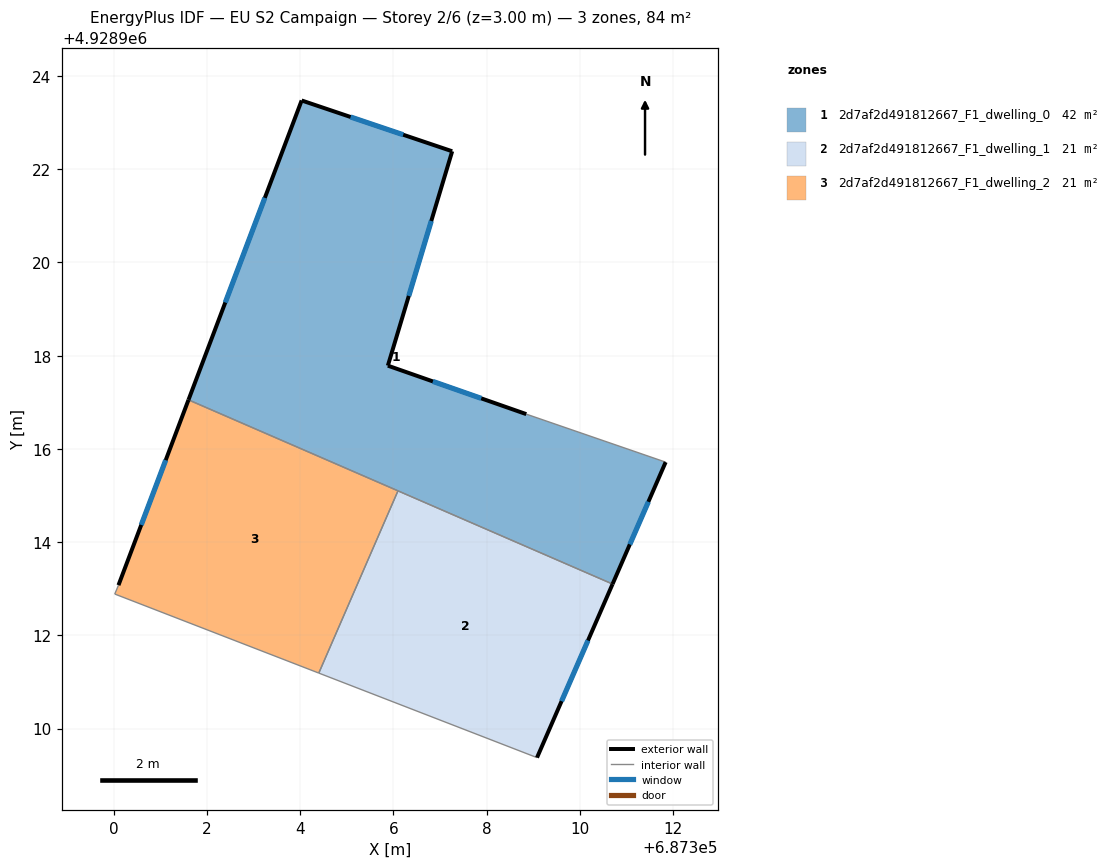
=== STOREY PLAN SPEC (per zone: floor XY polygon, exterior-wall plan segments, windows/doors) ===
zone 1: 2d7af2d491812667_F1_dwelling_0  (41.8 m²)
  floor: (687307.26, 4928922.39) (687305.88, 4928917.79) (687308.85, 4928916.75) (687311.84, 4928915.72) (687310.70, 4928913.10) (687301.60, 4928917.05) (687304.03, 4928923.48)
  exterior wall: (687310.70, 4928913.10) – (687311.84, 4928915.72)  [2.9 m]
    window: (687311.07, 4928913.95) – (687311.47, 4928914.87)  [1.0 m²]
  exterior wall: (687304.03, 4928923.48) – (687301.60, 4928917.05)  [6.9 m]
    window: (687303.24, 4928921.39) – (687302.39, 4928919.14)  [2.5 m²]
  exterior wall: (687307.26, 4928922.39) – (687304.03, 4928923.48)  [3.4 m]
    window: (687306.21, 4928922.74) – (687305.08, 4928923.12)  [1.2 m²]
  exterior wall: (687305.88, 4928917.79) – (687307.26, 4928922.39)  [4.8 m]
    window: (687306.33, 4928919.28) – (687306.81, 4928920.89)  [1.8 m²]
  exterior wall: (687308.85, 4928916.75) – (687305.88, 4928917.79)  [3.1 m]
    window: (687307.89, 4928917.08) – (687306.85, 4928917.45)  [1.2 m²]
  interior walls: 3
zone 2: 2d7af2d491812667_F1_dwelling_1  (20.9 m²)
  floor: (687310.70, 4928913.10) (687309.08, 4928909.38) (687304.40, 4928911.19) (687306.10, 4928915.10)
  exterior wall: (687309.08, 4928909.38) – (687310.70, 4928913.10)  [4.1 m]
    window: (687309.61, 4928910.59) – (687310.18, 4928911.89)  [1.5 m²]
  interior walls: 3
zone 3: 2d7af2d491812667_F1_dwelling_2  (20.9 m²)
  floor: (687306.10, 4928915.10) (687304.40, 4928911.19) (687300.02, 4928912.89) (687300.10, 4928913.08) (687301.60, 4928917.05)
  exterior wall: (687301.60, 4928917.05) – (687300.10, 4928913.08)  [4.3 m]
    window: (687301.12, 4928915.76) – (687300.59, 4928914.37)  [1.6 m²]
  interior walls: 4

=== DERIVED (storey summary) ===
Building: EU S2 Campaign
Storey: 2 of 6  (floor level z = 3.00 m)
Storey gross floor area: 83.6 m²
Zones on this storey: 3
  - 2d7af2d491812667_F1_dwelling_0: floor 41.8 m²; exterior wall 21.1 m (63.2 m²); 5 window(s) 7.7 m²; WWR 12.2%
  - 2d7af2d491812667_F1_dwelling_1: floor 20.9 m²; exterior wall 4.1 m (12.2 m²); 1 window(s) 1.5 m²; WWR 12.2%
  - 2d7af2d491812667_F1_dwelling_2: floor 20.9 m²; exterior wall 4.3 m (12.8 m²); 1 window(s) 1.6 m²; WWR 12.2%
Zone adjacency (shared interzone walls):
  - 2d7af2d491812667_F1_dwelling_0 ↔ 2d7af2d491812667_F1_dwelling_1
  - 2d7af2d491812667_F1_dwelling_0 ↔ 2d7af2d491812667_F1_dwelling_2
  - 2d7af2d491812667_F1_dwelling_1 ↔ 2d7af2d491812667_F1_dwelling_2